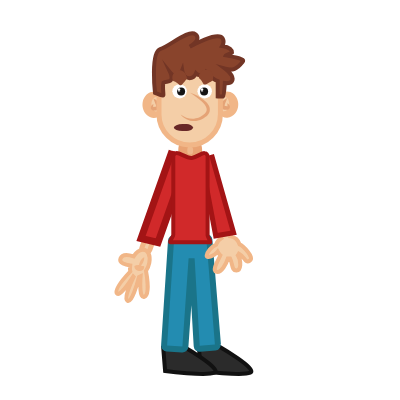
t = 0.00 s
t = 1.36 s: frame unchanged from t = 0.00 s, image omitted
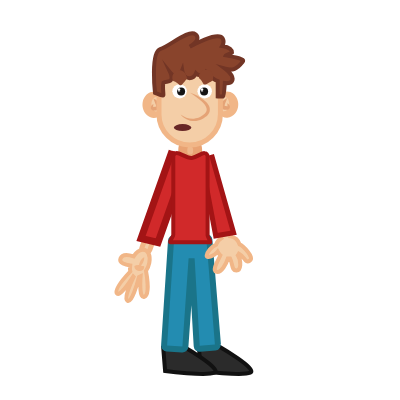
t = 2.68 s
t = 3.98 s: frame unchanged from t = 2.68 s, image omitted
t = 5.36 s: frame unchanged from t = 2.68 s, image omitted
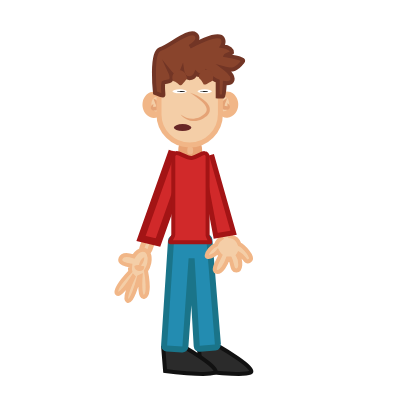
t = 6.00 s

The animated SVG that drew these frames (rendered in a browser with its animation timeline set to each time). Animation: 9 CSS @keyframes rules; one cycle of 8.00 s, repeats indefinitely.

<svg width="400" height="400" xmlns="http://www.w3.org/2000/svg" xmlns:xlink="http://www.w3.org/1999/xlink">
 <style type="text/css">.st0{fill:#F2F3F4;}
	.st1{fill:#BFD3C9;stroke:#91BCA6;stroke-width:6;stroke-miterlimit:10;}
	.st2{fill:#8C8B98;stroke:#77768C;stroke-width:7;stroke-miterlimit:10;}
	.st3{fill:#C9E3E8;stroke:#9DD1DE;stroke-width:6;stroke-miterlimit:10;}
	.st4{fill:#FEFEFD;}
	.st5{fill:#C0784C;stroke:#AA5B30;stroke-width:4;stroke-miterlimit:10;}
	.st6{fill:none;stroke:#4F4D52;stroke-width:11;stroke-miterlimit:10;}
	.st7{fill:#F9F9F9;}
	.st8{fill:#B0D8DD;stroke:#86C2CC;stroke-width:4;stroke-miterlimit:10;}
	.st9{fill:#EEBB91;stroke:#E9A475;stroke-width:3;stroke-miterlimit:10;}
	.st10{fill:#F4CEA7;stroke:#F1B687;stroke-width:3;stroke-miterlimit:10;}
	.st11{fill:#544544;stroke:#423434;stroke-width:4;stroke-miterlimit:10;}
	.st12{fill:#1D8484;stroke:#18706D;stroke-width:4;stroke-miterlimit:10;}
	.st13{fill:#969E9C;}
	.st14{fill:#124745;stroke:#0D2D2B;stroke-width:4;stroke-miterlimit:10;}
	.st15{fill:#212121;}
	.st16{fill:#9F5A37;stroke:#844428;stroke-width:4;stroke-miterlimit:10;}
	.st17{fill:#4A5055;stroke:#393E42;stroke-width:6;stroke-miterlimit:10;}
	.st18{fill:#969E9C;stroke:#7A7A7A;stroke-width:3;stroke-miterlimit:10;}
	.st19{fill:#303030;stroke:#212121;stroke-width:3;stroke-miterlimit:10;}
	.st20{fill:#DBAD2C;stroke:#BF921F;stroke-width:4;stroke-miterlimit:10;}
	.st21{fill:#AD3431;stroke:#892121;stroke-width:4;stroke-miterlimit:10;}
	.st22{fill:#7C4B31;stroke:#6C3B24;stroke-width:4;stroke-miterlimit:10;}
	.st23{fill:#28719A;stroke:#1D5A87;stroke-width:4;stroke-miterlimit:10;}
	.st24{fill:#185666;stroke:#134E51;stroke-width:4;stroke-miterlimit:10;}
	.st25{fill:#E4E1DF;stroke:#B7B7B7;stroke-width:5;stroke-miterlimit:10;}
	.st26{fill:#BCB0A4;stroke:#92867A;stroke-width:3;stroke-miterlimit:10;}
	.st27{fill:#EEBB91;stroke:#E9A475;stroke-width:5;stroke-miterlimit:10;}
	.st28{fill:#F4CEA7;stroke:#F1B687;stroke-width:4;stroke-miterlimit:10;}
	.st29{fill:#F4CEA7;}
	.st30{fill:#F1B687;}
	.st31{fill:#999999;}
	.st32{fill:#DB8F5D;}
	.st33{fill:#595959;stroke:#3A3A3A;stroke-width:2;stroke-miterlimit:10;}
	.st34{fill:#FFFFFF;stroke:#BABABA;stroke-width:3;stroke-miterlimit:10;}
	.st35{fill:#DD3031;stroke:#BA161C;stroke-width:4;stroke-miterlimit:10;}
	.st36{fill:none;stroke:#3A3A3A;stroke-width:5;stroke-miterlimit:10;}
	.st37{fill:#282828;stroke:#141414;stroke-width:3;stroke-miterlimit:10;}
	.st38{display:none;}
	.st39{display:inline;}
	.st40{fill:#F4CEA7;stroke:#F1B687;stroke-width:5;stroke-miterlimit:10;}
	.st41{display:inline;fill:#595959;stroke:#3A3A3A;stroke-width:5;stroke-miterlimit:10;}
	.st42{clip-path:url(#SVGID_2_);fill:#722021;}
	.st43{clip-path:url(#SVGID_4_);fill:#D82D2E;}
	.st44{clip-path:url(#SVGID_6_);fill:#FFFFFF;}
	.st45{clip-path:url(#SVGID_8_);fill:#722021;}
	.st46{clip-path:url(#SVGID_10_);fill:#D82D2E;}
	.st47{clip-path:url(#SVGID_12_);fill:#FFFFFF;}
	.st48{fill:#FFFFFF;}
	.st49{fill:#141414;}
	.st50{fill:#2B2B2B;stroke:#111111;stroke-width:4;stroke-miterlimit:10;}
	.st51{fill:#238CB1;stroke:#1A7489;stroke-width:6;stroke-miterlimit:10;}
	.st52{fill:#D1292A;stroke:#A31415;stroke-width:7;stroke-miterlimit:10;}
	.st53{fill:#D1292A;stroke:#A31415;stroke-width:5;stroke-miterlimit:10;}
	.st54{fill:#E5A376;}
	.st55{fill:#EFB88C;stroke:#E9A373;stroke-width:9;stroke-miterlimit:10;}
	.st56{fill:#89442C;stroke:#723525;stroke-width:4;stroke-miterlimit:10;}
	.st57{clip-path:url(#SVGID_14_);fill:#682727;}
	.st58{clip-path:url(#SVGID_16_);fill:#FFFFFF;}
	.st59{clip-path:url(#SVGID_18_);fill:#B21E22;}
	.st60{fill:#D1292A;stroke:#A31415;stroke-width:4;stroke-miterlimit:10;}
	.st61{display:none;fill:#F4CEA7;stroke:#F1B687;stroke-width:7;stroke-miterlimit:10;}
	.st62{display:none;fill:#D1292A;stroke:#A31415;stroke-width:10;stroke-miterlimit:10;}
	.st63{fill:#89442C;}
	.st64{fill:#682727;}
	    #back{
    animation : slide 8s ease-in-out
    }
    @keyframes slide{
    0%{
    transform : translateX(0)
    }
    100%{
    transform : translateX(-400px)
    }
    }
    /*#closed_mouth2{
    animation : zoom1 linear 8s infinite
    }
    @keyframes zoom1{
    0%,20%{
    visibility : hidden
    }
    21%,30%{
    visibility : visible
    }
    41%,50%{
    visible : hidden
    }
    51%,60%{
    visible : visible
    }
    61%,100%{
    visibility : hidden
    }
    }
    #closed_mouth1{
    animation : zoom2 linear 8s infinite
    }
    @keyframes zoom2{
    0%,52%{
    visibility : hidden
    }
    62%,75%{
    visibility : visible
    }
    76%,89%{
    visibility : hidden
    }
    90%,100%{
    visibility : visible
    }
    }*/
    #closed_mouth1{
    animation : talk linear 8s infinite;
    
    }
    @keyframes talk{
    0%,10%{
    visibility : hidden
    }
    12%,15%{
    visibility : visible;
    
    }
    16%,18%{
     visibility : hidden;
    
    }
    20%,22%{
     visibility : visible;
    
    }
    24%,26%{
     visibility : hidden;
     
    }
    28%,30%{
     visibility : visible;
    
    }
    32%,34%{
    visibility : hidden;
    
    }
    36%,38%{
     visibility : visible;
    
    }
    40%,42%{
    visibility : hidden;
    
    }
     44%,46%{
    visibility : visible;
    
    }
     48%,50%{
    visibility : hidden;
    
    }
    52%,54%{
    visibility : visible;
    
    }
    56%,58%{
    visibility : hidden;
    
    }
    60%,62%{
    visibility : visible;
    
    }
    64%,100%{
    visibility : hidden;
    
    }
    }
    #closed_mouth{
    animation : fade 8s linear infinite
    }
    @keyframes fade{
    0%,20%{
    visibility : visible
    }
    22%,100%{
    visibility : hidden
    }
    }
    #closed_mouth2{
   
    }
    #mouth2{
    animation : tomove 8s linear infinite
    }
    @keyframes tomove{
    0%,3%{
    visibility : visible
    }
    9%,12%{
    visibility : hidden
    }
    15%,18%{
    visibility : visible
    }
    21%,24%{
    visibility : hidden
    }
    27%,31%{
    visibility : visible
    }
    34%,37%{
    visibility : hidden
    }
    40%,43%{
    visibility : visible
    }
    46%,49%{
    visibility : hidden
    }
    52%,55%{
    visibility : visible
    }
    58%,61%{
    visibility : hidden
    }
    64%,67%{
    visibility : visible
    }
    70%,73%{
    visibility : hidden
    }
    76%,79%{
    visibility : visible
    }
    82%,100%{
    visibility : hidden
    }
    }
    #left-arm{
    animation : wave1 1.5s linear alternate infinite;
    transform-origin:0% 0%;
    transform-box:fill-box;
    }
    @keyframes wave1{
      0%{transform:translateY(2px) rotateZ(-30deg)}
       100%{transform:translateY(2px) rotateZ(-12deg)}
    
   
    }
    #left-arm-up{
    animation : point1 8s ease-in-out infinite;
    }
    @keyframes point1{
    0%,100%{
    visibility : hidden
    }
    
    }
    #eyes_2,#eyes1{
    animation : blink 8s linear infinite;
    
    }
    #eyes3,#eyes4{
    animation : blink 8s linear infinite;
    
    }
     @keyframes blink{
    0%,5%{
    visibility : visible
    }
    8%,12%{
     visibility : hidden
    }
    
    16%,70%{
    visibility : visible
    }
    73%,77%{
    visibility : hidden
    }
    80%,100%{
    visibility : visible
    }
    }</style>
 <g>
  <title>Layer 1</title>
  <g id="Jack">
   <g id="svg_216">
    <path class="st50" d="m218.7,346.2c0,0 39.7,22.9 31.5,26.5s-49.4,-1.8 -49.4,-1.8l-1.9,-23.3l19.8,-1.4z" id="svg_217"/>
    <path class="st50" d="m183,346.2c0,0 39.7,22.9 31.5,26.5s-49.4,-1.7 -49.4,-1.7l-1.9,-23.3l19.8,-1.5z" id="svg_218"/>
    <path class="st51" d="m206.1,237l-15.1,1.2c-0.7,0.1 -1.3,0.3 -1.8,0.8l-14.9,-1c-1.7,-0.1 -3.2,1.2 -3.3,2.8l-6.9,104.6c-0.1,1.7 1.2,3.1 2.9,3.2l15.1,1c1.7,0.1 3.2,-1.2 3.3,-2.8l6.2,-88.4l5.1,87.6c0.1,1.7 1.6,2.9 3.3,2.8l15.1,-1.2c1.7,-0.1 3,-1.6 2.8,-3.3l-8.5,-104.5c-0.2,-1.7 -1.6,-3 -3.3,-2.8z" id="svg_219"/>
   </g>
   <g id="svg_220">
    <g id="svg_221">
     <path class="st40" d="m149.8,250l3.5,-9.9c0.7,-1.9 -0.6,-3.9 -2.8,-4.4l0,0c-2.2,-0.5 -4.6,0.6 -5.2,2.5l-3.5,9.9c-0.7,1.9 0.6,3.9 2.8,4.4l0,0c2.2,0.5 4.5,-0.6 5.2,-2.5z" id="svg_222"/>
     <g id="svg_223">
      <path class="st28" d="m127.6,300.8c-4,-1.7 2.5,-16.8 6,-24c-0.1,-0.1 -0.3,-0.2 -0.4,-0.3c-4.4,6.9 -14,20.9 -16.4,16.7c-2.4,-4.2 8.3,-16.2 13.5,-21.7c-0.4,-1.8 -0.4,-3.8 -0.1,-6.1c-4.2,-0.5 -11.5,-2.1 -9.7,-6.9c1.9,-5 9.5,-3.3 13.1,-2.1c2.4,-3.7 5.7,-6.3 8.9,-6.6c5.2,-0.5 8.3,5.3 6.8,13c-0.6,3 -1.7,5.8 -3.3,8.1c0.7,3.8 4.1,24.1 -1.7,25.9c-4.7,1.4 -4.2,-12.8 -3.7,-20.4c-0.6,0.3 -1.2,0.6 -1.7,0.8c-1.8,7 -7,25.4 -11.3,23.6z" id="svg_224"/>
      <g id="svg_225">
       <path class="st30" d="m134.4,265.9c1.5,-0.5 2.4,-0.6 3.3,-0.8c0.8,-0.1 1.5,-0.1 2,-0.1s0.8,0.2 1.4,0.5c0.6,0.3 1.4,0.5 3,0.7c0.3,1.5 -0.2,2.9 -1.3,3.8s-2.6,1.2 -3.9,1c-1.3,-0.2 -2.4,-0.8 -3.2,-1.6c-0.8,-0.9 -1.4,-2 -1.3,-3.5z" id="svg_226"/>
      </g>
      <g id="svg_227">
       <path class="st30" d="m144.2,257.3c0.1,1.1 0,2 -0.3,2.9c-0.2,0.9 -0.6,1.7 -1,2.5s-0.9,1.5 -1.6,2.2c-0.6,0.7 -1.3,1.3 -2.3,1.8c-0.1,-1.1 0,-2 0.3,-2.9c0.2,-0.9 0.6,-1.7 1,-2.5s1,-1.5 1.6,-2.2c0.6,-0.7 1.3,-1.3 2.3,-1.8z" id="svg_228"/>
      </g>
     </g>
    </g>
    <polyline class="st52" points="172.0999984741211,150.79998779296875 141,238.5 158,242.5 189.0999984741211,154.79998779296875 " id="svg_229"/>
   </g>
   <path class="st28" d="m239,253.7c-0.3,0.6 -0.7,1.1 -1.1,1.6c3.7,5.7 3.1,15.1 -1.4,15.2c-5,0.1 -3.5,-6.1 -6.5,-12.1c-0.7,0 -1.4,0 -2.1,0c-1.6,5.3 -6.4,14.5 -11.3,13.5c-5,-1 1.5,-11.3 3.8,-16.6c-1.1,-1.1 -2,-2.3 -2.7,-3.6c-2.7,3.8 -11.3,7.3 -11,3.8c0.4,-3.4 4.5,-8.7 9.5,-10.9c0.6,-2.7 2.5,-4.9 5,-6.4c-0.4,-0.5 -0.8,-1.1 -0.9,-1.9l-1.1,-6.4c-0.4,-2.2 1,-4.3 3.2,-4.8l2.9,-0.6c2.1,-0.5 4.2,0.9 4.6,3.1l1.1,6.4c0.1,0.8 0,1.7 -0.3,2.4c4.3,0.8 7.6,4 8.9,8c3.2,1.2 15.1,13.1 10.3,16.1c-5,3.4 -4.4,-3.5 -10.9,-6.8z" id="svg_230"/>
   <polyline class="st53" points="211.5,154.70001220703125 233.60000610351562,232.70001220703125 215.6999969482422,235.79998779296875 201.1999969482422,158.89999389648438 " id="svg_231"/>
   <g id="svg_232">
    <g id="svg_233">
     <g id="svg_234">
      <path class="st29" d="m162.2,98.8c-1.5,-2.7 -4,-4.5 -6.9,-4.5c-4.6,0 -8.3,4.5 -8.3,10.1s3.7,10.1 8.3,10.1c3.5,0 6.6,-2.6 7.8,-6.4" id="svg_235"/>
      <path class="st30" d="m162.2,98.8c-1.8,-1.3 -3.6,-2 -5.2,-1.9c-0.8,0 -1.4,0.2 -2,0.4c-0.6,0.3 -1,0.6 -1.4,1c-1.6,1.6 -2.4,4.2 -2.1,6.8c0.2,2.5 1.4,4.8 3.2,5.8c0.9,0.5 2.2,0.8 3.7,0.3c1.5,-0.4 3.2,-1.5 4.7,-3.1c0.3,2.2 -0.4,4.7 -2.1,6.7s-4.7,3.3 -7.7,3.1c-3.1,-0.2 -5.9,-2 -7.7,-4.2c-1.9,-2.2 -2.8,-5 -3.1,-7.7c-0.1,-1.4 0,-2.8 0.2,-4.1c0.3,-1.4 0.7,-2.7 1.4,-3.9c1.3,-2.5 3.5,-4.7 6.2,-5.7c2.8,-1.1 6,-0.8 8.3,0.7c2.3,1.2 3.5,3.5 3.6,5.8z" id="svg_236"/>
     </g>
     <g id="svg_237">
      <path class="st54" d="m153.4,98.5c1.8,0.7 3.3,1.8 4.5,3.3c0.6,0.7 1.2,1.5 1.6,2.6c0.2,0.5 0.4,1.1 0.4,1.9c0,0.7 -0.2,1.6 -0.7,2.4c-0.5,0.7 -1.3,1.2 -1.9,1.4c-0.6,0.2 -1.3,0.4 -1.7,0.4c-0.5,0 -1,0.1 -1.6,0s-1.2,-0.2 -2,-0.6c-0.4,-0.2 -0.7,-0.6 -0.9,-1s-0.3,-0.9 -0.3,-1.2c0,-0.8 0.3,-1.3 0.5,-1.8c0.6,-0.9 1.3,-1.5 2.1,-2c-0.1,1 -0.3,1.8 -0.2,2.6c0,0.4 0.1,0.7 0.2,0.8c0.1,0.1 0.1,-0.1 0.1,-0.2c0.1,-0.1 0.3,-0.1 0.6,-0.1c0.3,-0.1 0.6,-0.1 1,-0.2s0.6,-0.2 0.8,-0.3c0.2,-0.1 0.2,-0.1 0.2,-0.1s0,0.1 0,-0.1c0,-0.1 0,-0.4 -0.1,-0.7c-0.1,-0.6 -0.4,-1.3 -0.7,-2.1c-0.6,-1.6 -1.3,-3.2 -1.9,-5z" id="svg_238"/>
     </g>
    </g>
    <g id="svg_239">
     <g id="svg_240">
      <path class="st29" d="m218.5,98.8c1.5,-2.7 4,-4.5 6.9,-4.5c4.6,0 8.3,4.5 8.3,10.1s-3.7,10.1 -8.3,10.1c-3.5,0 -6.6,-2.6 -7.8,-6.4" id="svg_241"/>
      <path class="st30" d="m218.5,98.8c0.1,-2.2 1.3,-4.5 3.6,-6c2.2,-1.5 5.5,-1.8 8.3,-0.7c2.8,1.1 4.9,3.3 6.2,5.7c0.7,1.2 1.1,2.6 1.4,3.9c0.3,1.4 0.3,2.7 0.2,4.1c-0.2,2.8 -1.2,5.5 -3.1,7.7c-1.8,2.2 -4.6,4 -7.7,4.2c-3.1,0.3 -6,-1 -7.7,-3.1c-1.7,-2 -2.4,-4.4 -2.1,-6.7c1.6,1.6 3.2,2.7 4.7,3.1c1.5,0.4 2.8,0.2 3.7,-0.3c1.8,-1 2.9,-3.3 3.2,-5.8c0.2,-2.6 -0.5,-5.2 -2.1,-6.8c-0.4,-0.4 -0.9,-0.7 -1.4,-1c-0.6,-0.3 -1.2,-0.4 -2,-0.4c-1.6,0.1 -3.4,0.8 -5.2,2.1z" id="svg_242"/>
     </g>
     <g id="svg_243">
      <path class="st54" d="m227.3,97.9c-0.6,1.8 -1.3,3.4 -1.9,4.9c-0.3,0.7 -0.5,1.5 -0.7,2.1c-0.1,0.3 -0.1,0.6 -0.1,0.7c0,0.2 0,0.1 0,0.1s0,0 0.2,0.1s0.4,0.2 0.8,0.3c0.4,0.1 0.7,0.1 1,0.2c0.3,0 0.5,0.1 0.6,0.1c0,0 0,0.3 0.1,0.2c0.1,-0.1 0.2,-0.5 0.2,-0.8c0,-0.8 -0.1,-1.7 -0.2,-2.6c0.8,0.5 1.6,1.1 2.1,2c0.3,0.5 0.5,1 0.5,1.8c0,0.4 -0.1,0.8 -0.3,1.2c-0.2,0.4 -0.6,0.8 -0.9,1c-0.7,0.4 -1.4,0.6 -2,0.6c-0.6,0.1 -1.1,0.1 -1.6,0c-0.5,0 -1.1,-0.2 -1.7,-0.4c-0.6,-0.3 -1.3,-0.7 -1.9,-1.4c-0.5,-0.8 -0.7,-1.7 -0.7,-2.4c0,-0.7 0.2,-1.3 0.4,-1.9c0.4,-1.1 1,-1.9 1.6,-2.6c1.3,-1.3 2.7,-2.4 4.5,-3.2z" id="svg_244"/>
     </g>
    </g>
    <g id="svg_245">
     <path class="st55" d="m190.2,158.9l0,0c4.1,0 7.4,-3.3 7.4,-7.4l0,-2.2c0,-4.1 -3.3,-7.4 -7.4,-7.4l0,0c-4.1,0 -7.4,3.3 -7.4,7.4l0,2.2c0.1,4.1 3.4,7.4 7.4,7.4z" id="svg_246"/>
     <path class="st40" d="m189.7,145l0,0c16.9,0 30.7,-13.8 30.7,-30.7l0,-24.3c0,-16.9 -13.8,-30.7 -30.7,-30.7l0,0c-16.9,0 -30.7,13.8 -30.7,30.7l0,24.4c0,16.8 13.8,30.6 30.7,30.6z" id="svg_247"/>
     <g id="svg_248">
      <path class="st54" d="m190,92.7c2.4,0.8 4.7,1.8 7,2.9c2.2,1.2 4.4,2.5 6.5,4.1c1,0.8 2,1.7 2.9,2.6c0.9,1 1.7,2.1 2.4,3.3c0.7,1.2 1.1,2.7 1,4.3c0,1.6 -0.6,3.1 -1.5,4.3c-0.8,1.2 -1.9,2.2 -3,2.9c-1.1,0.7 -2.1,1.6 -3.4,2.1c-1.2,0.7 -2.5,1 -3.8,1.4l-2,0.4c-0.7,0.1 -1.3,0.1 -2,0.1c-2.7,0 -5.3,-0.7 -7.6,-1.9c-2.3,-1.2 -4.3,-2.8 -5.9,-4.8c4,3 8.8,4.7 13.4,4.3c1.2,-0.1 2.3,-0.4 3.4,-0.6c1.1,-0.4 2.2,-0.8 3.1,-1.4c1,-0.5 2,-1.2 2.9,-1.9c0.9,-0.7 1.7,-1.5 2.3,-2.3c1.3,-1.7 1.3,-3.6 0.4,-5.6s-2.6,-3.8 -4.3,-5.4c-3.4,-3.3 -7.6,-6.1 -11.8,-8.8z" id="svg_249"/>
     </g>
     <path class="st56" d="m160.1,49.2c9.6,-3 28.7,-20.3 35.4,-14.9c6.7,5.4 -5.8,12.5 -5.8,12.5s28.8,-16.6 33.1,-8.1c1.4,2.7 0.8,5.2 -0.6,7.3c7.4,1.2 10,3.3 9.8,6.9c0,0.2 -6.1,2.3 -6.2,2.5c6.2,1.3 19.6,2.9 16.9,6.3c-5.8,7.4 -10.1,9.1 -17.3,7.1c5.5,4.1 8.5,9.1 6.7,12.1c-1.1,1.9 -3.8,2.6 -7.3,2.2c-0.3,4.9 -0.9,13.2 -1.3,13.3c-0.5,0.2 -5.8,0 -5.8,0l0,-15.3c-1.1,-0.5 -2.2,-1 -3.2,-1.6c-3.7,-2.1 -6.7,-4.8 -8.6,-7.3c-1.4,1.9 -3.3,3.1 -5.4,3.1c-1.7,0 -3.2,-0.7 -4.5,-2c-1.3,3 -3.7,5 -6.5,5c-3.6,0 -6.6,-3.5 -7.3,-8.1c-1.3,3.3 -3.8,5.5 -6.6,5.5c-1.9,0 -3.7,-1 -5,-2.6c0.7,1.5 1,3.3 1,5.2c0,4.3 -5.4,2.8 -8.1,4.4c-1.4,4.2 0.6,12.8 -0.4,12.7c-2.5,-0.3 -8.1,-2.6 -8.1,-2.6s-4.5,-40.5 5.1,-43.6z" id="svg_250"/>
    </g>
   </g>
   <g class="st38" id="svg_251">
    <g class="st39" id="svg_252">
     <g id="svg_253">
      <defs transform="translate(95 0) translate(0 -176)">
       <path id="SVGID_13_" d="m90.7,272.6c-4.3,-2 -10.3,-4.4 -17.7,-5.5c-7.2,-1.1 -13.3,-0.8 -17.8,-0.2c0.6,-1.6 3.2,-7.5 9.3,-10.3c2.8,-1.3 6.3,-1.9 10.7,-1.1c14.7,3 15.5,17.1 15.5,17.1z"/>
      </defs>
      <clipPath id="SVGID_14_" transform="translate(95 0) translate(0 -176)">
       <use xlink:href="#SVGID_13_" id="svg_254"/>
      </clipPath>
      <path class="st57" d="m185.7,96.6c-4.3,-2 -10.3,-4.4 -17.7,-5.5c-7.2,-1.1 -13.3,-0.8 -17.8,-0.2c0.6,-1.6 3.2,-7.5 9.3,-10.3c2.8,-1.3 6.3,-1.9 10.7,-1.1c14.7,3 15.5,17.1 15.5,17.1z" id="svg_255"/>
     </g>
    </g>
    <g class="st39" id="svg_256">
     <g id="svg_257">
      <defs transform="translate(95 0) translate(0 -176)">
       <path id="SVGID_15_" d="m90.7,272.6c-4.3,-2 -10.3,-4.4 -17.7,-5.5c-7.2,-1.1 -13.3,-0.8 -17.8,-0.2c0.6,-1.6 3.2,-7.5 9.3,-10.3c2.8,-1.3 6.3,-1.9 10.7,-1.1c14.7,3 15.5,17.1 15.5,17.1z"/>
      </defs>
      <clipPath id="SVGID_16_" transform="translate(95 0) translate(0 -176)">
       <use xlink:href="#SVGID_15_" id="svg_258"/>
      </clipPath>
      <path class="st58" d="m185.2,86.8l-32.7,-7.8c-1.9,-0.4 -3.1,-2.5 -2.7,-4.5l0.2,-1.2c0.4,-2 2.3,-3.3 4.1,-2.9l32.7,7.8c1.9,0.4 3.1,2.5 2.7,4.5l-0.2,1.2c-0.4,2.1 -2.2,3.4 -4.1,2.9z" id="svg_259"/>
     </g>
    </g>
    <g class="st39" id="svg_260">
     <g id="svg_261">
      <defs transform="translate(95 0) translate(0 -176)">
       <path id="SVGID_17_" d="m49.9,243.7c2.1,4.2 5.4,9.8 10.5,15.3c4.9,5.3 10,8.8 13.9,11.2c-1.5,0.9 -7.2,3.9 -13.7,2.3c-3,-0.7 -6.1,-2.4 -9.1,-5.8c-9.7,-11.4 -1.6,-23 -1.6,-23z"/>
      </defs>
      <clipPath id="SVGID_18_" transform="translate(95 0) translate(0 -176)">
       <use xlink:href="#SVGID_17_" id="svg_262"/>
      </clipPath>
      <ellipse transform="matrix(0.3272 -0.945 0.945 0.3272 -206.658 240.194)" class="st59" cx="262.68724" cy="297.38507" rx="5.6" ry="6.6" id="svg_263"/>
     </g>
    </g>
   </g>
   <path class="st60" d="m210.2,242.2l-39.7,0c-1.7,0 2.8,-5.6 2.8,-7.5l0,-78.1c0,-1 0.3,-1.8 0.9,-2.5c0.8,-0.9 1.8,-1 2.2,-1c3.7,-0.4 9.8,5.2 15.4,4.8c4.7,-0.4 9.8,-5.1 12.7,-4.8c0.4,0 1.4,0.2 2.2,1c0.6,0.6 0.9,1.5 0.9,2.5l0,78.1c-1.1,1.2 3.6,6.3 2.6,7.5z" id="svg_264"/>
   <path class="st61" d="m195,118.9c-0.2,-0.7 -0.5,-1.4 -0.8,-2c5,-5.8 6.2,-16.4 1.4,-17.3c-5.3,-1 -4.9,6.3 -9.2,12.4c-0.7,-0.2 -1.4,-0.3 -2.2,-0.4c-0.7,-6.2 -3.9,-17.4 -9.3,-17.2c-5.5,0.3 -0.6,12.9 0.8,19.3c-1.3,1 -2.5,2.3 -3.5,3.5c-2.1,-4.8 -10.5,-10.2 -10.8,-6.2c-0.3,3.9 3.1,10.6 7.9,13.9c0.1,3.1 1.7,5.9 4,8c-0.6,0.5 -1,1.1 -1.3,1.9l-2.4,6.9c-0.8,2.4 0.3,5 2.4,5.9l2.9,1.2c2.2,0.9 4.6,-0.3 5.4,-2.7l2.4,-6.9c0.3,-0.9 0.3,-1.9 0.1,-2.8c4.7,-0.2 8.8,-3.1 11,-7.4c3.6,-0.8 18.4,-12 13.9,-16.3c-4.6,-4.2 -5.3,3.6 -12.7,6.2z" id="svg_265"/>
   <path class="st62" d="m153.7,118.5c0,0 -49.7,70 -27.6,81.3c7.6,3.9 57.1,-45.4 58.4,-61.5l-13.5,-4.2l-27.3,31.2c0,0 17,-29.2 14.9,-36.9" id="svg_266"/>
   <g id="eyes4">
    <ellipse class="st48" cx="179.6" cy="91.3" rx="7.2" ry="7.1" id="svg_267"/>
    <g id="svg_268">
     <ellipse class="st48" cx="204.7" cy="91.3" rx="7.2" ry="7.1" id="svg_269"/>
    </g>
   </g>
   <g id="eyes4-closed">
    <ellipse class="st48" cx="179.6" cy="91.3" rx="7.2" ry="2" id="svg_270"/>
    <g id="svg_271">
     <ellipse class="st48" cx="204.7" cy="91.3" rx="7.2" ry="2" id="svg_272"/>
    </g>
   </g>
   <g id="eyes3">
    <g id="svg_273">
     <ellipse class="st49" cx="204.1" cy="91.5" rx="4" ry="4" id="svg_274"/>
     <ellipse class="st48" cx="202" cy="89.6" rx="1.3" ry="1.3" id="svg_275"/>
    </g>
    <g id="svg_276">
     <ellipse class="st49" cx="181.1" cy="91.5" rx="4" ry="4" id="svg_277"/>
     <ellipse class="st48" cx="179" cy="89.6" rx="1.3" ry="1.3" id="svg_278"/>
    </g>
   </g>
   <g id="eyes3-closed">
    <g id="svg_279">
     <ellipse class="st49" cx="204.1" cy="91.5" rx="4" ry="0.5" id="svg_280"/>
     <ellipse class="st48" cx="202" cy="91.3" rx="1.3" ry="0.2" id="svg_281"/>
    </g>
    <g id="svg_282">
     <ellipse class="st49" cx="181.1" cy="91.5" rx="4" ry="0.5" id="svg_283"/>
     <ellipse class="st48" cx="179" cy="91.3" rx="1.3" ry="0.2" id="svg_284"/>
    </g>
   </g>
   <g id="svg_285">
    <path class="st63" d="m187,78.5c-2,2.7 -3.2,4.1 -4.2,5.2c-1,1 -1.7,1.5 -2.3,1.6c-0.6,0.1 -1,-0.3 -1.9,-1.1c-0.9,-0.8 -2.2,-2 -5.4,-3.1c-1.6,-3 -0.9,-5.7 0.4,-7.6c1.3,-1.9 3.3,-2.9 5.2,-3.1c1.9,-0.2 3.6,0.3 5.1,1.6c0.7,0.6 1.4,1.4 1.9,2.5c0.5,1.2 1,2.3 1.2,4z" id="svg_286"/>
   </g>
   <g id="svg_287">
    <path class="st63" d="m212.7,80.6c-2.8,1.7 -4.5,2.7 -5.8,3.3c-1.3,0.6 -2.1,0.8 -2.7,0.7c-0.6,-0.1 -0.8,-0.6 -1.4,-1.8c-0.6,-1.1 -1.3,-2.7 -3.9,-4.9c-0.4,-3.3 1.2,-5.6 3.2,-6.9c1.9,-1.2 4.1,-1.4 6,-1c1.8,0.5 3.3,1.6 4.2,3.3c0.5,0.9 0.8,1.9 0.9,3c-0.1,1.4 0,2.7 -0.5,4.3z" id="svg_288"/>
   </g>
   <g id="closed_mouth">
    <ellipse id="ellipse2907_3_" class="st64" cx="186.1" cy="127.6" rx="7" ry="3.5"/>
   </g>
   <g id="closed_mouth2">
    <ellipse id="ellipse2907_2_" class="st64" cx="182.6" cy="127.6" rx="8.8" ry="3.5"/>
   </g>
   <g id="closed_mouth1">
    <ellipse id="ellipse2907_1_" class="st64" cx="182.8" cy="127.9" rx="11.5" ry="3.3"/>
   </g>
  </g>
 </g>
</svg>
